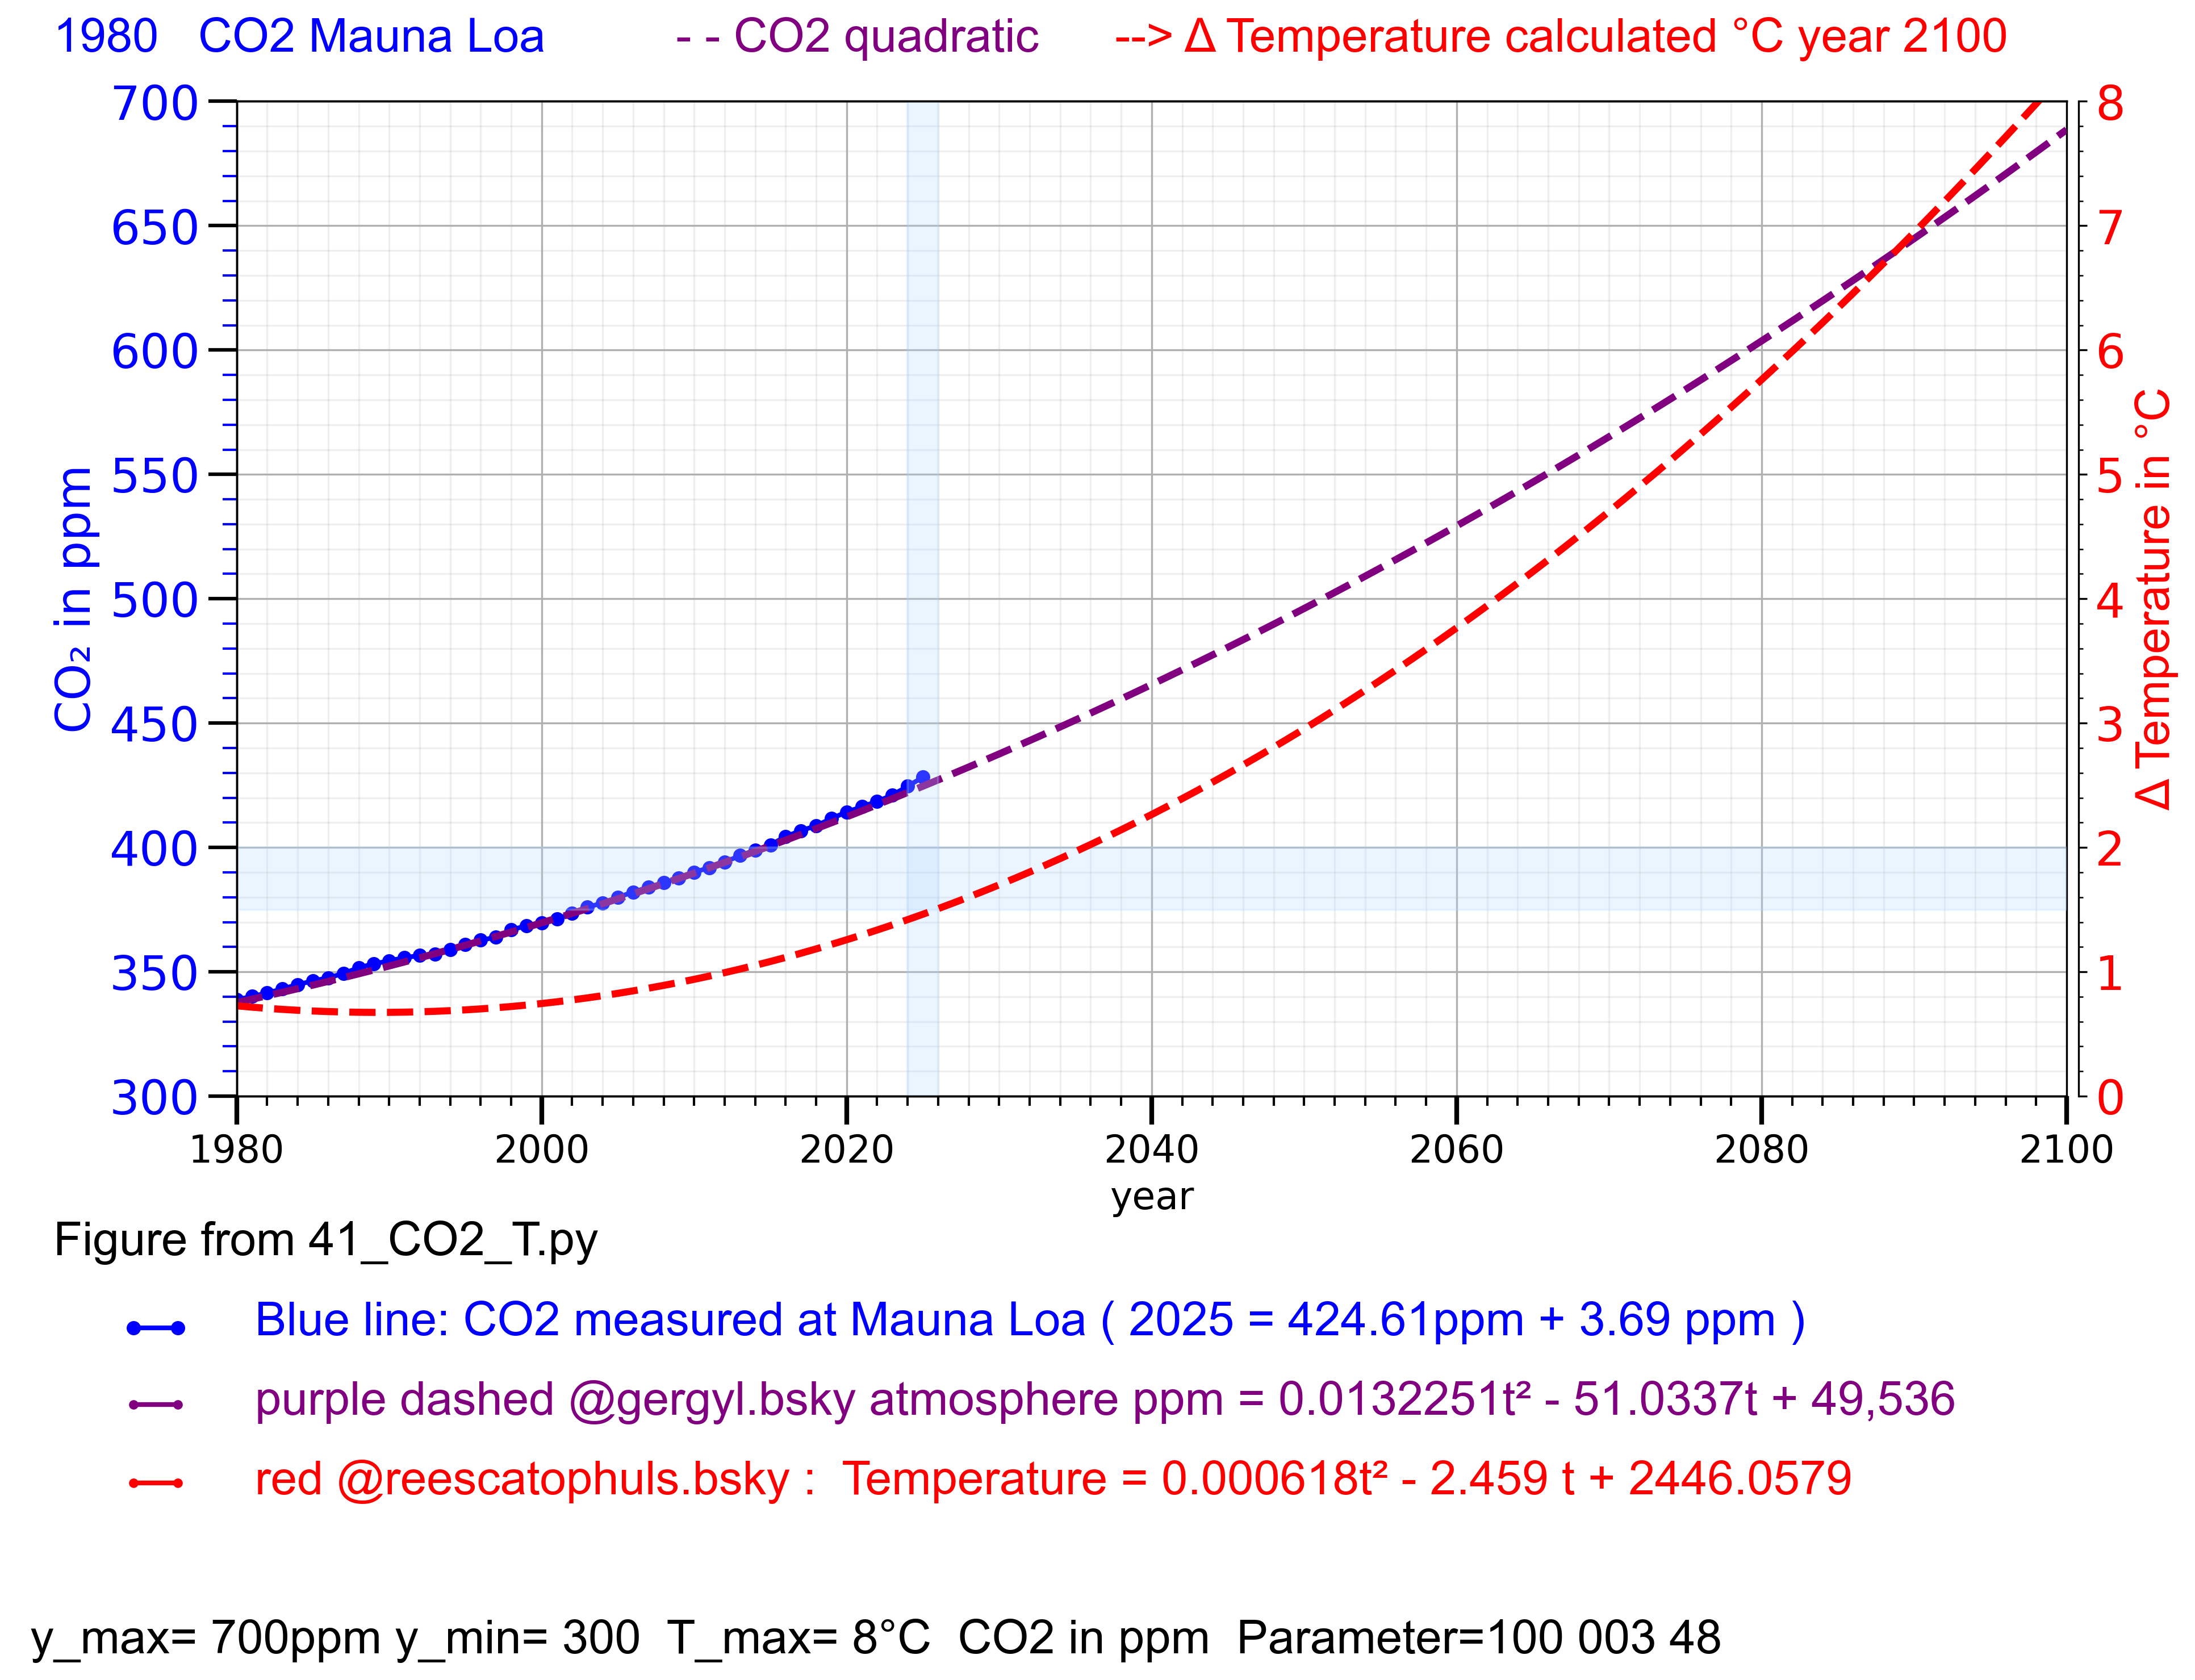

Python code for this plot:
import matplotlib.pyplot as plt
import pandas as pd
import numpy as np
from matplotlib.lines import Line2D
from matplotlib.ticker import MultipleLocator
import os
import sys

# 0.2 Parameter Kurve abschalten
plot1_Mauna_Loa_ = 1 # 2 print in line 2, 0 keine Kurve 1 Mauna Loa 4 save png
c1 = "blue" # plot1 color
Kurve2_population_on = 0 # 5 3, 4, 5 0 row 5 # 0=no print , 1 = Bevölkerung in grün
plot3_delta_CO2_red_bars = 0 # 3 4 0 7 8 keine delta_CO2 , 1 = delta_CO2 in rot , 7,8 mit Beschriftung   
plot4_CO2_orange2025 = 0 # 3, 4, 0 orange Glen , 1 = 0.013t² - 51t + 49,536 in rot 3 works plot4_CO2_orange2025
Kurve5_Glen_delta_on = 0 # 3, 4, 0 print row 4 # green Glen diff print in line 4
plot6_Glen_CO2_on = 3 # 3 print in line 3, 0 keine Kurve Glen , 1 = 0.013t² - 51t + 49,536 in rot  
c6 = "purple" # plot6 color
plot7_temperature = 4 # 4, 0
c7 = "red" # plot7 color
parameter8_save_png = 8 # save png

# 0.3.1 scale the left Y axis
y_min = 300 # min value 280
y_max = 700 # min value 440 70

# 0.3.2 scale the right Y axis
y_Tmin = 0 # min value °C
y_Tmax = 8 # 40 # max value C

x_anf = 1980 # 1960 geht, 2000 geht
x_end = 2100 # 2026 geht

ydiff = (y_max - y_min) / 10 # for y axis scale print
xdiff = (x_end - x_anf) / 10 # for legend print

scale_mode = 10 # 0 7 8 10 hansen 10
# -----------------------------
# 0.4 Plot (x-width, y-width) Size of the figure in inches 
# -----------------------------
y_grid_CO2 = 10
if scale_mode == 7:
   fig, ax1 = plt.subplots(figsize=(13, 7))
elif scale_mode == 8:
   fig, ax1 = plt.subplots(figsize=(13, 8))
elif scale_mode == 10:
   fig, ax1 = plt.subplots(figsize=(13, 10))
   y_grid_CO2 = 50
else:
   fig, ax1 = plt.subplots(figsize=(13, 7))


# 0.4 scale the text rows below the plot field
tr1x = -0.09 # text row 1 x value -.3...1 -0.12
tr1y = -.16 # text row 1 y end value -.3...1 -.15
tr2x = 0.01 # text row 2 x value -.3...1 -0.08
tr2y = -.24 # text row 2 y end value -.3...1 -.24

# 0.5 scale the text rows below the plot field
tr3y = -.32 # text row 1 y end value -.3...1 -.32
tr4y = -.40 # text row 1 y end value -.3...1 -.40
tr5y = -.48 # text row 1 y end value -.3...1 -.48
tr6y = -.56 # text row 1 y end value -.3...1 -.56
trs = 20 # trs = 16 # fontsize=14

# 0.6 scale the legend lines below the plot field
lr2x1 = 0.065 # line row 2 x value begin 0.065
lr2x2 = 0.085 # line row 2 x value end 0.085
lr2y = 0.215 # line row 2 y value begin 0.215
lr3y = 0.17 # line row 3 y value begin 0.17
lr4y = 0.124 # line row 4 y value begin 0.124
lr5y = 0.078 # line row 5 y value begin 0.08

# 0.7 scale the right y axis
yr0=ydiff/8
yr0 = int(yr0+0.49) # cast to integer result = 2 (int)
yr1=ydiff-yr0
yr1 = int(yr1+0.49) # cast to integer result = 2 (int)




# 0.8 Parameter strig
header_parameter = f"{plot1_Mauna_Loa_}" # 1960 number inside string
header_parameter = header_parameter + f"{Kurve2_population_on}" # Kurve2_population_on number inside string
header_parameter = header_parameter + f"{plot3_delta_CO2_red_bars} " # plot3_delta_CO2_red_bars number inside string
header_parameter = header_parameter + f"{plot4_CO2_orange2025}" # plot4_CO2_orange2025 number inside string
header_parameter = header_parameter + f"{Kurve5_Glen_delta_on}" # Kurve5_Glen_delta_on number inside string
header_parameter = header_parameter + f"{plot6_Glen_CO2_on} " # Kurve2_population_on number inside string
header_parameter = header_parameter + f"{plot7_temperature}" 
header_parameter = header_parameter + f"{parameter8_save_png} " 
# header_parameter = f" parameter= {plot1_Mauna_Loa_}" # 1960 number inside string
# -----------------------------
# 1.1 Kurve1 Jahre 1960–2025
# -----------------------------

jahre1 = list(range(1960, x_end))

# Select only 2018–2025
start = jahre1.index(x_anf)
end = jahre1.index(2025) + 1
jahre1_subset = jahre1[start:end]

# -----------------------------
# 1.2 Kurve1 CO₂ Daten https://gml.noaa.gov/webdata/ccgg/trends/co2/co2_annmean_mlo.txt
# https://gml.noaa.gov/ccgg/trends/mlo.html
# https://gml.noaa.gov/ccgg/trends/global.html
# -----------------------------
co2_values1 = [
316.91, 317.64, 318.45, 318.99, 319.62, 320.04, 321.38, 322.16, 323.04, 324.62, # 1960–1969
325.68, 326.32, 327.46, 329.68, 330.19, 331.13, 332.03, 333.84, 335.41, 336.84, # 1970–1979
338.76, 340.12, 341.48, 343.15, 344.87, 346.35, 347.61, 349.31, 351.69, 353.20, # 1980–1989
354.45, 355.70, 356.54, 357.21, 358.96, 360.97, 362.74, 363.88, 366.84, 368.54, # 1990–1999
369.71, 371.32, 373.45, 375.98, 377.70, 379.98, 382.09, 384.02, 385.83, 387.64, # 2000–2009
390.10, 391.85, 394.06, 396.74, 398.81, 401.01, 404.41, 406.76, 408.72, 411.66, # 2010–2019
414.24, # 2020
416.41, # 2021
418.53, # 2022
421.08, # 2023 421.08
424.61, # 2024
428.26 # 2025 = 424.61 + 3.69 ppm
]

# 1.2 Kurve1 CO₂ Daten https://gml.noaa.gov/webdata/ccgg/trends/co2/co2_annmean_clobal.txt
# 1.2.2 world data not found
# https://gml.noaa.gov/ccgg/trends/global.html

# 1.3 subset skip the old years
co2_values1_subset = co2_values1[start:end]
df = pd.DataFrame({
"Jahr": jahre1_subset,
"CO2": co2_values1_subset
})


# 1.5 add more space below plot
fig.subplots_adjust(bottom=0.30) # 0.25 = 25% margin at bottom

# fig.text(0.5, 0.05, "This is extra text below the figure",
# ha="center", va="center", fontsize=12, color="gray")
# 1.6 Legende oben links
#ax1.plot(df["Jahr"], df["CO2"], marker="o", markersize=5, color="blue", linewidth=2, label="Mauna Loa CO₂ in ppm 2025 = 424.61 + 3.69 ppm K1")
# 1.7 print blue Mauna Loa

ax1.plot(df["Jahr"], df["CO2"], marker="o", markersize=5, color="blue", linewidth=2, label=" ")
ax1.set_xlabel("year", fontsize=16 )
plt.xticks(fontsize=16)

# 1.7.2 write "CO₂ in ppm" left Axis upwards
ax1.set_ylabel("CO₂ in ppm", color=c1, fontsize=20) # y achse links

# 1.7.4 write the numbers left of plot field
ax1.tick_params(axis="y", labelcolor=c1, labelsize=20) # Achsenbeschriftung
ax1.grid(True)

# 1.8 scale the Y value 280 ppm to 440 ppm y_grid_CO2 = 20
if scale_mode == 10:
   ax1.set_ylim(y_min, y_max)
   ax1.yaxis.set_major_locator(MultipleLocator(y_grid_CO2))   # Hauptstriche
   ax1.yaxis.set_minor_locator(MultipleLocator(10))   # Nebenstriche
   ax1.tick_params(axis='y', which='major', length=12, width=1.5)
   ax1.tick_params(axis='y', which='minor', length=6,  width=1, color='blue')
   # 1.8 scale the X value time = 20
   ax1.xaxis.set_major_locator(MultipleLocator(20))   # Hauptstriche
   ax1.tick_params(axis='x', which='major', length=12, width=2)
   ax1.xaxis.set_minor_locator(MultipleLocator(2))   # Nebenstriche
   ax1.tick_params(axis='x', which='minor', length=4,  width=1)
   ax1.grid(True, which="major") # grosses Netz 20 ppm
   ax1.grid(True, which="minor", alpha=0.20) # Netz 
   y_block = (y_max - y_min) / y_grid_CO2  # 120 / 20 = 6 y_block
else:
  ax1.set_ylim(y_min, y_max)

# ------Kurve 2-----------------------
# 2.1 Weltbevölkerung laden (UN WPP 2024 via OWID)
# url = "https://ourworldindata.org/grapher/population.csv"
# -----------------------------

if Kurve2_population_on > 0:
   pop_df = pd.read_csv("population4.csv")
   pop_world = (
         pop_df[pop_df["Entity"] == "World"][["Year", "Population"]]
         .query("1960 <= Year <= 2026")
         .sort_values("Year")
         .reset_index(drop=True)
      )
   pop_world_subset = pop_world[start:end]
   # 2.3 in Milliarden
   pop_world["Population_Mrd"] = pop_world["Population"] / 1e9
   #end Kurve2_population_on=1 - print population

# 2.3 Kurve2_population_on=1
if Kurve2_population_on > 0:
   ax2 = ax1.twinx()
   ax2.spines.right.set_position(("outward", 50))
   ax2.set_ylabel("Earth Population in Billion", color="green")
   # 2.5 Legende oben links
   ax2.plot(pop_world["Year"], pop_world["Population_Mrd"], marker="s", color="green", label="Earth Population in Billion K2")
   ax2.set_ylabel("Earth Population in Billion", color="green")
   ax2.tick_params(axis="y", labelcolor="green")
   ax2.set_ylim(1, 9) #8
   #end print_y2=1 - print population

if Kurve2_population_on == 2: ax2.set_ylim(6.5, 8.5) # andere Skala
#end Kurve2_population_on=1 - print population

# 2.4 Kurve2_population_on=1

# -----Kurve 3------------------------
# 3.1 ΔCO₂ berechnen (per pandas) Balken
# df["CO2"].diff() Calculates the difference between consecutive CO₂ values
# -----------------------------

if plot3_delta_CO2_red_bars > 0:
   df["Delta_CO2"] = df["CO2"].diff().fillna(0)  # This line creates a new column in your DataFrame called Delta_CO2.
   ax3 = ax1.twinx()  # twinx(): Shares the same x-axis Adds a new y-axis on the right
   ax3.spines.right.set_position(("outward", 20))

if plot3_delta_CO2_red_bars > 0:
   bars = ax3.bar(df["Jahr"], df["Delta_CO2"], width=0.7, alpha=0.5, color="red")
   ax3.bar(df["Jahr"], df["Delta_CO2"], width=0.7, alpha=0.5, color="red")
   ax3.set_ylabel("red bars Mauna Loa CO2 increase in ppm", color="red", fontname="Arial",fontsize=16) # fontweight="bold"
   ax3.tick_params(axis="y", labelcolor="red", labelsize=16)
   ax3.set_ylim(-yr0, yr1) # scale y axis3 right red
   #ax3.set_ylim(-2, 14)

# 3.5 Add numbers on top of delta CO2 bars
if plot3_delta_CO2_red_bars > 6:
   ax3.bar_label(bars, fontsize=8, fontname="Arial",padding=1, color="black")

# 4 part 4
# 4.1 Kurve4 -- 2. Quadratic model function
def co2_model4(t):
   return 0.0132251 * t**2 - 51.0337 * t + 49536.7

# 4.2 Kurve4 . Real Mauna Loa CO₂ annual data 1960–2023
# 2025 = 424.61 + 3.69 ppm = 428.26
data4 = {
1960: 316.91, 1961: 317.64, 1962: 318.45, 1963: 318.99, 1964: 319.62,
1965: 320.04, 1966: 321.37, 1967: 322.18, 1968: 323.05, 1969: 324.62,
1970: 325.68, 1971: 326.32, 1972: 327.46, 1973: 329.68, 1974: 330.19,
1975: 331.12, 1976: 332.03, 1977: 333.84, 1978: 335.41, 1979: 336.84,
1980: 338.76, 1981: 340.12, 1982: 341.48, 1983: 343.15, 1984: 344.85,
1985: 346.35, 1986: 347.61, 1987: 349.31, 1988: 351.69, 1989: 353.20,
1990: 354.45, 1991: 355.70, 1992: 356.54, 1993: 357.21, 1994: 358.96,
1995: 360.97, 1996: 362.74, 1997: 363.88, 1998: 366.84, 1999: 368.54,
2000: 369.71, 2001: 371.32, 2002: 373.45, 2003: 375.98, 2004: 377.70,
2005: 379.98, 2006: 382.09, 2007: 384.02, 2008: 385.83, 2009: 387.64,
2010: 390.10, 2011: 391.85, 2012: 394.06, 2013: 396.74, 2014: 398.87,
2015: 401.01, 2016: 404.41, 2017: 406.76, 2018: 408.72, 2019: 411.66, # 2025 = 424.61 + 3.69 ppm
2020: 414.24, 2021: 417.41, 2022: 418.52, 2023: 421.24, 2024: 424.61 , 2025: 428.26
}
years4 = np.array(list(data4.keys()))

# 4.3
co2_actual4 = np.array(list(data4.values()))
co2_modeled4 = co2_model4(years4)

# 4.3. Calculate difference (actual minus model)
difference4 = co2_actual4 - co2_modeled4

# -- 4.4. Create DataFrame for convenience
df4 = pd.DataFrame({
"Year": years4,
"Actual": co2_actual4,
"Modeled": co2_modeled4,
"Difference": difference4
})

# 4.6
if plot4_CO2_orange2025 > 0:
   ax4 = ax1.twinx()
   ax4.tick_params(labelright=False) # removes the right-side numbers
   ax4.set_ylabel("") # removes the axis label

# 4.5 Legende oben links
if plot4_CO2_orange2025 > 0:
   ax4.plot(df4["Year"], df4["Modeled"], '--', label="Glen *parabola* ( 0.0132t² - 51t + 49,536) K4", color="orange", linewidth=3)
   ax4.set_ylim(y_min, y_max) # scale glen curve same as Mauna loa
   ax4.spines.right.set_position(("outward", 90))

# 5 part 5 difference Mauna Loa minus Glen_CO2
# 5.4 print y axis 5 on right side Twin axis for difference
if Kurve5_Glen_delta_on > 0:
   ax5 = ax1.twinx()
   ax5.bar(df4["Year"], df4["Difference"], color="green", alpha=0.4, label="Diff (Actual − Model)")
   ax5.set_ylabel("5 Difference Mauna Loa - Glen-parabol (ppm)", color="green", fontsize=14)
   ax5.tick_params(axis="y", labelcolor="green")
   #ax5.set_ylim(-1, 13) # scale
   # ydiff=16
   ax5.set_ylim(-yr0, yr1) # scale

# -----------------------------
# 6.1 Kurve6 Jahre 1960–3025
# -----------------------------
# CO₂ Funktion
def co6_ppm(t):
   return 0.0132251 * t**2 - 51.0337 * t + 49536.7

# 6.2 Jahre von 1960 bis 3000
years6 = np.arange(x_anf, x_end +1 )
co6_values = co6_ppm(years6)

# -- 6.4. Create DataFrame for convenience
df6 = pd.DataFrame({
"Year6": years6,
"Modeled6": co6_values
})

if plot6_Glen_CO2_on > 0:
   ax6 = ax1.twinx()
   ax6.spines.right.set_position(("outward", 90))
   ax6.spines["right"].set_visible(False) # remove right y-Achse
   ax6.tick_params(right=False, labelright=False) # remove Zahlen

if plot6_Glen_CO2_on > 0:
   ax6.plot(df6["Year6"], df6["Modeled6"], '--', label="Glen formula CO2= 0.0132t² - 51t + 49,536 K6", color=c6, linewidth=3)
   ax6.tick_params(axis="y", labelcolor="green")
   ax6.set_ylim(y_min, y_max) # scale
   ax6.spines.right.set_position(("outward", 60))

# 7 part 1
# 7.1 plot7_temperature @reescatophuls.bsky.social
# https://parisagreementtemperatureindex.com/gwfs-2-quadratic/
# (0.000617965091650558 * date*date) – (2.45858656778789*date) + 2446.05792853123
def T_model7(t):
   return 0.000617965091650558 * t**2 - 2.45858656778789 * t + 2446.05792853123

# 7.1.2 years scale x axis
years7 = np.arange(x_anf, x_end + 1 )
T_values = T_model7(years7)

# -- 7.1.4. Create DataFrame for convenience
df7 = pd.DataFrame({
"Year7": years7,
"Modeled7": T_values
})

# 7.1.6 plot7_temperature
if plot7_temperature > 0:
   ax7 = ax1.twinx()  # twinx(): Shares the same x-axis Adds a new y-axis on the right
   ax7.plot(df7["Year7"], df7["Modeled7"], '--', label="T formula CO2=  K6", color=c7, linewidth=3)
   ax7.tick_params(axis="y", labelcolor=c7)
   ax7.set_ylim(y_Tmin, y_Tmax) # scale
   Tax1 = 1 # 0.1))   # Hauptstriche
   Tax2 = 0.2 # 0.1))   # Nebenstriche
   ax7.yaxis.set_major_locator(MultipleLocator(Tax1))   # Hauptstriche
   ax7.yaxis.set_minor_locator(MultipleLocator(Tax2))   # Nebenstriche
   ax7.set_ylim(y_Tmin, 3 ) # scale
  
# 7.1.7 plot7 Achse und Beschriftung
if plot7_temperature > 0:
   #ax7 = ax1.twinx()  # twinx(): Shares the same x-axis Adds a new y-axis on the right
   ax7.spines.right.set_position(("outward", 5))
   # ax7.spines["right"].set_visible(False) # remove right y-Achse
   ax7.set_ylabel("Δ Temperature in °C", color=c7, fontname="Arial",fontsize=20) # fontweight="bold"
   ax7.tick_params(axis="y", labelcolor=c7, labelsize=20)



# 7.1.8 plot7_temperature
if plot7_temperature > 0:
   ax7.set_ylim(y_Tmin, y_Tmax) # scale
   # ax7.axhline(1.5, color="red", linestyle="--", linewidth=1.5, alpha=0.7)
   # ax7.axhline(2, color="grey", linestyle="--", linewidth=1.5, alpha=0.7)
   ax7.axhspan(1.5, 2.0, color="#B3D9FF", alpha=0.25, zorder=0) # color="lightblue" 2°C streifen
   ax7.axvspan(2024, 2026, color="#B3D9FF", alpha=0.25, zorder=0) # vertical bar'

"""
# Load the annual GISTEMP data
url = "https://datahub.io/core/global-temp/r/annual.csv"
df = pd.read_csv(url)

# Inspect the first rows
print(df.head())

# Plot
plt.figure(figsize=(10,5))
plt.plot(df["Year"], df["Mean"], marker="o")
plt.title("Global Annual Temperature Anomalies (GISTEMP)")
plt.xlabel("Year")
plt.ylabel("Temperature Anomaly (°C)")
plt.grid(True)
plt.show()
"""
# 4.x KurveX – Global annual temperature anomaly (°C, relative to baseline)
dataT = {
1880: -0.16, 1881: -0.08, 1882: -0.10, 1883: -0.17, 1884: -0.28,
1885: -0.33, 1886: -0.31, 1887: -0.36, 1888: -0.18, 1889: -0.11,
1890: -0.35, 1891: -0.22, 1892: -0.27, 1893: -0.31, 1894: -0.30,
1895: -0.23, 1896: -0.11, 1897: -0.11, 1898: -0.27, 1899: -0.17,
1900: -0.09,
# …
2000:  0.42, 2001:  0.54, 2002:  0.63, 2003:  0.62, 2004:  0.54,
2005:  0.67, 2006:  0.63, 2007:  0.66, 2008:  0.54, 2009:  0.64,
2010:  0.71, 2011:  0.59, 2012:  0.63, 2013:  0.66, 2014:  0.74,
2015:  0.87, 2016:  1.00, 2017:  0.92, 2018:  0.85, 2019:  0.98,
2020:  1.02, 2021:  0.85, 2022:  0.89, 2023:  1.18
}
yearsT = np.array(list(dataT.keys()))
tempsT = np.array(list(dataT.values()))



# Telil 8.1 plot
plt.xlim(x_anf, x_end)

# 8.2 headline part print ablove the plot aerea
# 8.2.1 blue headline part
trs = 20
# header_black = f"CO2 concentration in the atmosphere {x_anf}" # 1960 number inside string
if plot7_temperature > 0: # one temperature active
   # 8.2.3 plot the headline
   # plt.text(-0.1, 1.05, header, color="blue", fontname="Arial", fontsize=18, transform=plt.gca().transAxes)
   plt.text(-0.1, 1.05,
     f"{x_anf}   CO2 Mauna Loa",    # f"More CO2 in atmosphere", 
     color="blue", fontname="Arial", fontsize=trs, transform=plt.gca().transAxes )
   plt.text(0.24, 1.05,
     f"- - CO2 quadratic",
     color=c6, fontname="Arial", fontsize=trs, transform=plt.gca().transAxes )
   plt.text(0.48, 1.05,
     f"--> Δ Temperature calculated °C year 2100",
     color=c7, fontname="Arial", fontsize=trs, transform=plt.gca().transAxes )
else:   
   header = f"CO2 measured at Mauna Loa up to 2024. Print {x_anf}" # 1960 number inside string
   header = header + f" to {x_end} " # 2026 number inside string
   # 8.3.3 plot the headline
   plt.text(-0.1, 1.05, header, color="black", fontname="Arial", fontsize=18,
            transform=plt.gca().transAxes)
            
#  Interpret the x and y coordinates in axis-relative units, not data values.
# transform=plt.gca().transAxes) # x = 0 → left edge of the plot  x = 1 → right edge of the plot


# 8.4 legende Mauna Loa blau plot1_Mauna_Loa_
if plot1_Mauna_Loa_ > 6: # 8.5.1 legende world data plot1_Mauna_Loa_
   K1_text=" Blue: CO2 measured at Mauna Loa ( 2025 = 424.61ppm + 3.69 ppm )"
   plt.text(0.02, 0.95, K1_text, color="blue", fontname="Arial", fontsize=16,
   transform=plt.gca().transAxes)
   ax1.plot([x_anf+1, x_anf +2], [y_max -5, y_max -5], marker="o", markersize=5, color="blue", linewidth=2, label="short line")
# 8.5 Kurve2_population_on = 1 # 0 keine Bevölkerung , 1 = Bevölkerung in grün
if plot1_Mauna_Loa_ > 8:
   if Kurve2_population_on > 0:
      plt.text(0.02, 0.90,"green: Human Population in billion K2", color="green", fontname="Arial", fontsize=14,
      transform=plt.gca().transAxes)
# 8.6 legende
if plot1_Mauna_Loa_ > 8:
   if plot3_delta_CO2_red_bars > 0:
      plt.text(0.02, 0.86," red bars: Mauna Loa yearly increase. //see right larger ppm scaling", color="red", fontname="Arial", fontsize=14,
      transform=plt.gca().transAxes)
      ax1.plot([x_anf+1, x_anf +2], [y_max -21, y_max -21], marker="_", markersize=5, color="red", linewidth=8)
# 8.7 legende '--', label="Glen *parabola* ( 0.0132t² - 51t + 49,536) K4", color="orange", linewidth=3)
if plot1_Mauna_Loa_ > 8:
   if plot4_CO2_orange2025 > 0:
      plt.text(0.02, 0.80," orange: Glen formula ppm = 0.0132 t² - 51 t + 49,536 ", color="orange", fontname="Arial", fontsize=14,
      transform=plt.gca().transAxes)
      ax1.plot([x_anf+1, x_anf +2], [y_max -30.5, y_max -30.5], marker="_", markersize=5, color="orange", linewidth=3)
# 8.8 legend in the plot
if plot1_Mauna_Loa_ > 8:
   if Kurve5_Glen_delta_on > 0:
      plt.text(0.02, 0.29," green bars: Difference Mauna Loa - Glen quadratic t² //see right larger ppm scaling", color="green", fontname="Arial", fontsize=14,
      transform=plt.gca().transAxes)
      ax1.plot([x_anf+1, x_anf +2], [y_max -52, y_max -52], marker="_", markersize=5, color="green", linewidth=8)
# 8.9 legend in the plot
if plot1_Mauna_Loa_ > 8:
   if plot6_Glen_CO2_on > 0:
      plt.text(0.02, 0.85," Red: Glen formula ppm = 0.0132251t² - 51.0337t + 49,536", color="red", fontname="Arial", fontsize=16,
      transform=plt.gca().transAxes)
      ax1.plot([x_anf+1, x_anf +2], [y_max -12, y_max -12], marker="_", markersize=5, color="red", linewidth=3)


# 9 part 9 print information below the plot field
# 9 part 9 print information below the plot field
trs = 20
# 9 part 9 print information below the plot field
# 9.1 print line 1 the text below the figure tr1x = -0.09 # tr1y = -.16 
filename = os.path.basename(sys.argv[0])
text_below1 = ""
# text_below1 = text_below1 + header_parameter
text_below1 = text_below1 + "Figure from "
text_below1 = text_below1 + filename
plt.text(-0.1, tr1y, text_below1, color="black", fontname="Arial", fontsize=trs,
         transform=plt.gca().transAxes)

# 9.2 print line 1 blue Mauna Loa data below the figure
# 9.2 print line 2 below the plot explainations
if plot1_Mauna_Loa_ == 3: # 8.5.1 legende world data plot1_Mauna_Loa_
   K1_text=" 2 new text )"
   plt.text(tr2x, tr2y, K1_text, color="blue", fontname="Arial", fontsize=18,
   transform=plt.gca().transAxes)
   # elif plot1_Mauna_Loa_ == 1:
else: # 9.2.2 draw bue line as legend
   line1 = Line2D([lr2x1, lr2x2], [lr2y, lr2y], # x coords in figure space (0–1)
   transform=fig.transFigure,
   marker="o", markersize=5, color="blue", linewidth=2)
# 9.2.3 draw bue line as legend
fig.add_artist(line1)
# 9.2.4 write blue text
blue_text="Blue line: CO2 measured at Mauna Loa ( 2025 = 424.61ppm + 3.69 ppm )"
# 9.2.5 plot the blue text
plt.text(tr2x, tr2y, blue_text, color="blue", fontname="Arial", fontsize=trs,
transform=plt.gca().transAxes)

# 9.3 print line 3 below the plot explainations
# 9.3.2 print line 3 Kurve2_population_on marker="s"
if Kurve2_population_on == 3: # 8.5.1 legende world data plot1_Mauna_Loa_
   line1 = Line2D([lr2x1, lr2x2], [lr3y, lr3y], # x coords in figure space (0–1)
   transform=fig.transFigure,
   marker="s", markersize=5, color="green", linewidth=2)
   # 9.5.2 draw bue line as legend
   fig.add_artist(line1)
   # 9.5.4 write blue text
   blue_text="Green line: Earth Population in billion"
   # 9.5.5 plot the blue text
   plt.text(tr2x, tr3y, blue_text, color="green", fontname="Arial", fontsize=trs,
   transform=plt.gca().transAxes)
# 9.3.3 print line 3 green Glen data below the figure marker="_", markersize=5, color="green", linewidth=8)
elif plot3_delta_CO2_red_bars == 3 or plot3_delta_CO2_red_bars == 7:
   line4 = Line2D([lr2x1, lr2x2], [lr3y, lr3y], # y from 0 to 1
   transform=fig.transFigure,
   marker="_", markersize=5, color="red", linewidth=8)
   # 9.2.3 draw bue line as legend
   fig.add_artist(line4)
   # 9.2.4 write red text
   text4="red bars: Mauna Loa yearly CO2 increase //see right larger ppm scaling"
   # 9.2.5 plot the red text
   plt.text(tr2x, tr3y, text4, color="red", fontname="Arial", fontsize=trs,
   transform=plt.gca().transAxes)
# 9.3.4 work_ print line 3 orange Glen data below the figure
elif plot4_CO2_orange2025 == 3: # print in line 3 up to 2025
   line3 = Line2D([lr2x1, lr2x2], [lr3y, lr3y], # y from 0 to 1
   transform=fig.transFigure,
   marker="o", markersize=3, color="orange", linewidth=2)
   # 9.2.3 draw bue line as legend
   fig.add_artist(line3)
   # 9.2.4 write blue text
   red_text="Orange dashed line: Glen parabol formula ppm = 0.0132251t² - 51.0337t + 49,536"
   # 9.2.5 plot the blue text
   plt.text(tr2x, tr3y, red_text, color="orange", fontname="Arial", fontsize=trs,
   transform=plt.gca().transAxes)
   # 9.3.5 print line 4 green Glen data below the figure marker="_", markersize=5, color="green", linewidth=8)
# 9.3.5  print line 3 green Glen 
elif Kurve5_Glen_delta_on == 3: # print in line4
   line4 = Line2D([lr2x1, lr2x2], [lr3y, lr3y], # y from 0 to 1 lr3y
   transform=fig.transFigure,
   marker="_", markersize=5, color="green", linewidth=8)
   # 9.3.5 draw bue line as legend
   fig.add_artist(line4)
   # 9.3.5 write blue text
   green_text="Green bars: Difference Mauna Loa - Glen quadratic t² //see right larger ppm scaling"
   # 9.3.5 plot the green text
   plt.text(tr2x, tr3y, green_text, color="green", fontname="Arial", fontsize=trs,
   transform=plt.gca().transAxes)
   # 9.3.6_ print line 3 red Glen data below the figure
# 9.3.6  print line 6 red Glen 
if plot6_Glen_CO2_on == 3: # print in line 3
   line6 = Line2D([lr2x1, lr2x2], [lr3y, lr3y], # y from 0 to 1
   transform=fig.transFigure,
   marker="o", markersize=3, color=c6, linewidth=2)
   # 9.2.3 draw bue line as legend
   fig.add_artist(line6)
   # 9.2.4 write blue text
   red_text="purple dashed @gergyl.bsky atmosphere ppm = 0.0132251t² - 51.0337t + 49,536"
   # 9.2.5 plot the blue text
   plt.text(tr2x, tr3y, red_text, color=c6, fontname="Arial", fontsize=trs,
   transform=plt.gca().transAxes)
   # 9.3 end print line 3 below the plot explainations


# 9.4 print line 4 below the plot explainations
# 9.4 print line 4 below the plot explainations
# 9.4.2 print line 4 Kurve2_population_on marker="s"
if Kurve2_population_on == 4:
   line1 = Line2D([lr2x1, lr2x2], [lr4y, lr4y],
   transform=fig.transFigure,
   marker="s", markersize=5, color="green", linewidth=2)
   fig.add_artist(line1)
   blue_text="Green line: Earth Population in billion"
   plt.text(tr2x, tr4y, blue_text, color="green", fontname="Arial", fontsize=trs,
   transform=plt.gca().transAxes)
   # 9.4.3 print line 4 green Glen data below the figure marker="_", markersize=5, color="green", linewidth=8)
if plot3_delta_CO2_red_bars == 4 or plot3_delta_CO2_red_bars == 8:
   line4 = Line2D([lr2x1, lr2x2], [lr4y, lr4y], # y from 0 to 1
   transform=fig.transFigure,
   marker="_", markersize=5, color="red", linewidth=8)
   # 9.2.3 draw bue line as legend
   fig.add_artist(line4)
   # 9.2.4 write blue text
   text4="red bars: Mauna Loa yearly CO2 increase //see right larger ppm scaling"
   # 9.2.5 plot the blue text
   plt.text(tr2x, tr4y, text4, color="red", fontname="Arial", fontsize=trs,
   transform=plt.gca().transAxes)
# 9.4.4 work_ print line 4 orange Glen data below the figure
if plot4_CO2_orange2025 == 4: # print in line 3 up to 2025
   line4 = Line2D([lr2x1, lr2x2], [lr4y, lr4y], # y from 0 to 1
   transform=fig.transFigure,
   marker="o", markersize=3, color="orange", linewidth=2)
   # 9.2.3 draw bue line as legend
   fig.add_artist(line4)
   # 9.2.4 write blue text
   red_text="Orange dashed line: Glen parabol formula ppm = 0.0132251t² - 51.0337t + 49,536"
   # 9.2.5 plot the blue text
   plt.text(tr2x, tr4y, red_text, color="orange", fontname="Arial", fontsize=trs,
   transform=plt.gca().transAxes)
# 9.4.5 print line 4 green Glen data below the figure marker="_", markersize=5, color="green", linewidth=8)
elif Kurve5_Glen_delta_on == 4: # print in line4
   line5 = Line2D([lr2x1, lr2x2], [lr4y, lr4y], # y from 0 to 1 lr3y
   transform=fig.transFigure,
   marker="_", markersize=5, color="green", linewidth=8)
   # 9.2.3 draw bue line as legend
   fig.add_artist(line5)
   # 9.2.4 write blue text
   green_text="Green bars: Difference Mauna Loa - Glen quadratic t² //see right larger ppm scaling"
   # 9.2.5 plot the blue text
   plt.text(tr2x, tr4y, green_text, color="green", fontname="Arial", fontsize=trs,
   transform=plt.gca().transAxes)
# 9.4.6_ print line 3 red Glen data below the figure
elif plot6_Glen_CO2_on == 4: # print in line 3
   line4 = Line2D([lr2x1, lr2x2], [lr4y, lr4y], # y from 0 to 1
   transform=fig.transFigure,
   marker="o", markersize=3, color=c6, linewidth=2)
   # 9.2.3 draw bue line as legend
   fig.add_artist(line4)
   # 9.2.4 write blue text
   red_text=" dashed line: Glen parabol formula ppm = 0.0132251t² - 51.0337t + 49,536"
   # 9.2.5 plot the blue text
   plt.text(tr2x, tr4y, red_text, color=c6, fontname="Arial", fontsize=trs,
   transform=plt.gca().transAxes)
elif plot7_temperature == 4:
   line7 = Line2D([lr2x1, lr2x2], [lr4y, lr4y], # y from 0 to 1
   transform=fig.transFigure,
   marker="o", markersize=3, color=c7, linewidth=2)
   # 9.4.7 draw bue line as legend
   fig.add_artist(line7)
   # 9.4.7 write  text  0.000617965091650558 * t**2 - 2.45858656778789 * t + 2446.05792853123
   red_text="red @reescatophuls.bsky :  Temperature = 0.000618t² - 2.459 t + 2446.0579"
   # 9.2.5 plot the blue text
   plt.text(tr2x, tr4y, red_text, color=c7, fontname="Arial", fontsize=trs,
   transform=plt.gca().transAxes)


# 9.5.2 print line 5 Kurve2_population_on marker="s"
if Kurve2_population_on == 5: # 8.5.1 legende world data plot1_Mauna_Loa_
   line1 = Line2D([lr2x1, lr2x2], [lr5y, lr5y], # x coords in figure space (0–1)
   transform=fig.transFigure,
   marker="s", markersize=5, color="green", linewidth=2)
   # 9.5.2 draw bue line as legend
   fig.add_artist(line1)
   # 9.5.4 write blue text
   blue_text="Green line: Earth Population in billion"
   # 9.5.5 plot the blue text
   plt.text(tr2x, tr5y, blue_text, color="green", fontname="Arial", fontsize=trs,
   transform=plt.gca().transAxes)
   # elif plot1_Mauna_Loa_ == 1:
else: # 9.2.2 draw bue line as legend
   plt.text(tr2x, tr5y, "Line 5 -0.48", color="white", fontname="Arial", fontsize=trs,
   transform=plt.gca().transAxes)
# 9.5 print line 5 Kurve2_population_on
# 9.6 print line 6

header_black = " CO2 in ppm  Parameter="
header_black = header_black + header_parameter

# plt.text(0.6, 1.08, header_black, color="black", fontname="Arial", fontsize=14,
text6 = f" y_max= {y_max}ppm" # y_max number inside string
text6 = text6 + f" y_min= {y_min} " # y_max number inside string
text6 = text6 + f" T_max= {y_Tmax}°C " # y_max number inside string
text6 = text6 + header_black

# 9.6 plot line 6
plt.text(-0.12, -.56, text6 , color="black", fontname="Arial", fontsize=trs,
    transform=plt.gca().transAxes)
fig.tight_layout()
plt.tight_layout()
plt.show()

# 9.7 save the plot line 6
if parameter8_save_png > 0:
   filename = ""
   filename2 = os.path.basename(__file__) # "1234test.py"
   # take only the first 5 characters
   first5 = filename2[:parameter8_save_png]
   filename = filename + first5
   filename = filename + "_"
   filename = filename + header_parameter
   filename = filename + str(x_end)
   path = f"/Users/thomasboettcher/Desktop/python test/40/{filename}"
   fig.savefig(path, dpi=300, bbox_inches="tight")

# 9.9 close the plotted figure
plt.close(fig)

# Datenquellen:
# CO₂: Mauna-Loa/NOAA Jahresmittel (bis 2023), 2024/2025 vorläufig/Schätzung wie zuvor verwendet.
# https://gml.noaa.gov/webdata/ccgg/trends/co2/co2_annmean_mlo.txt
# ppm CO2 = 0.0132251t² - 51.0337t + 49,536.7
